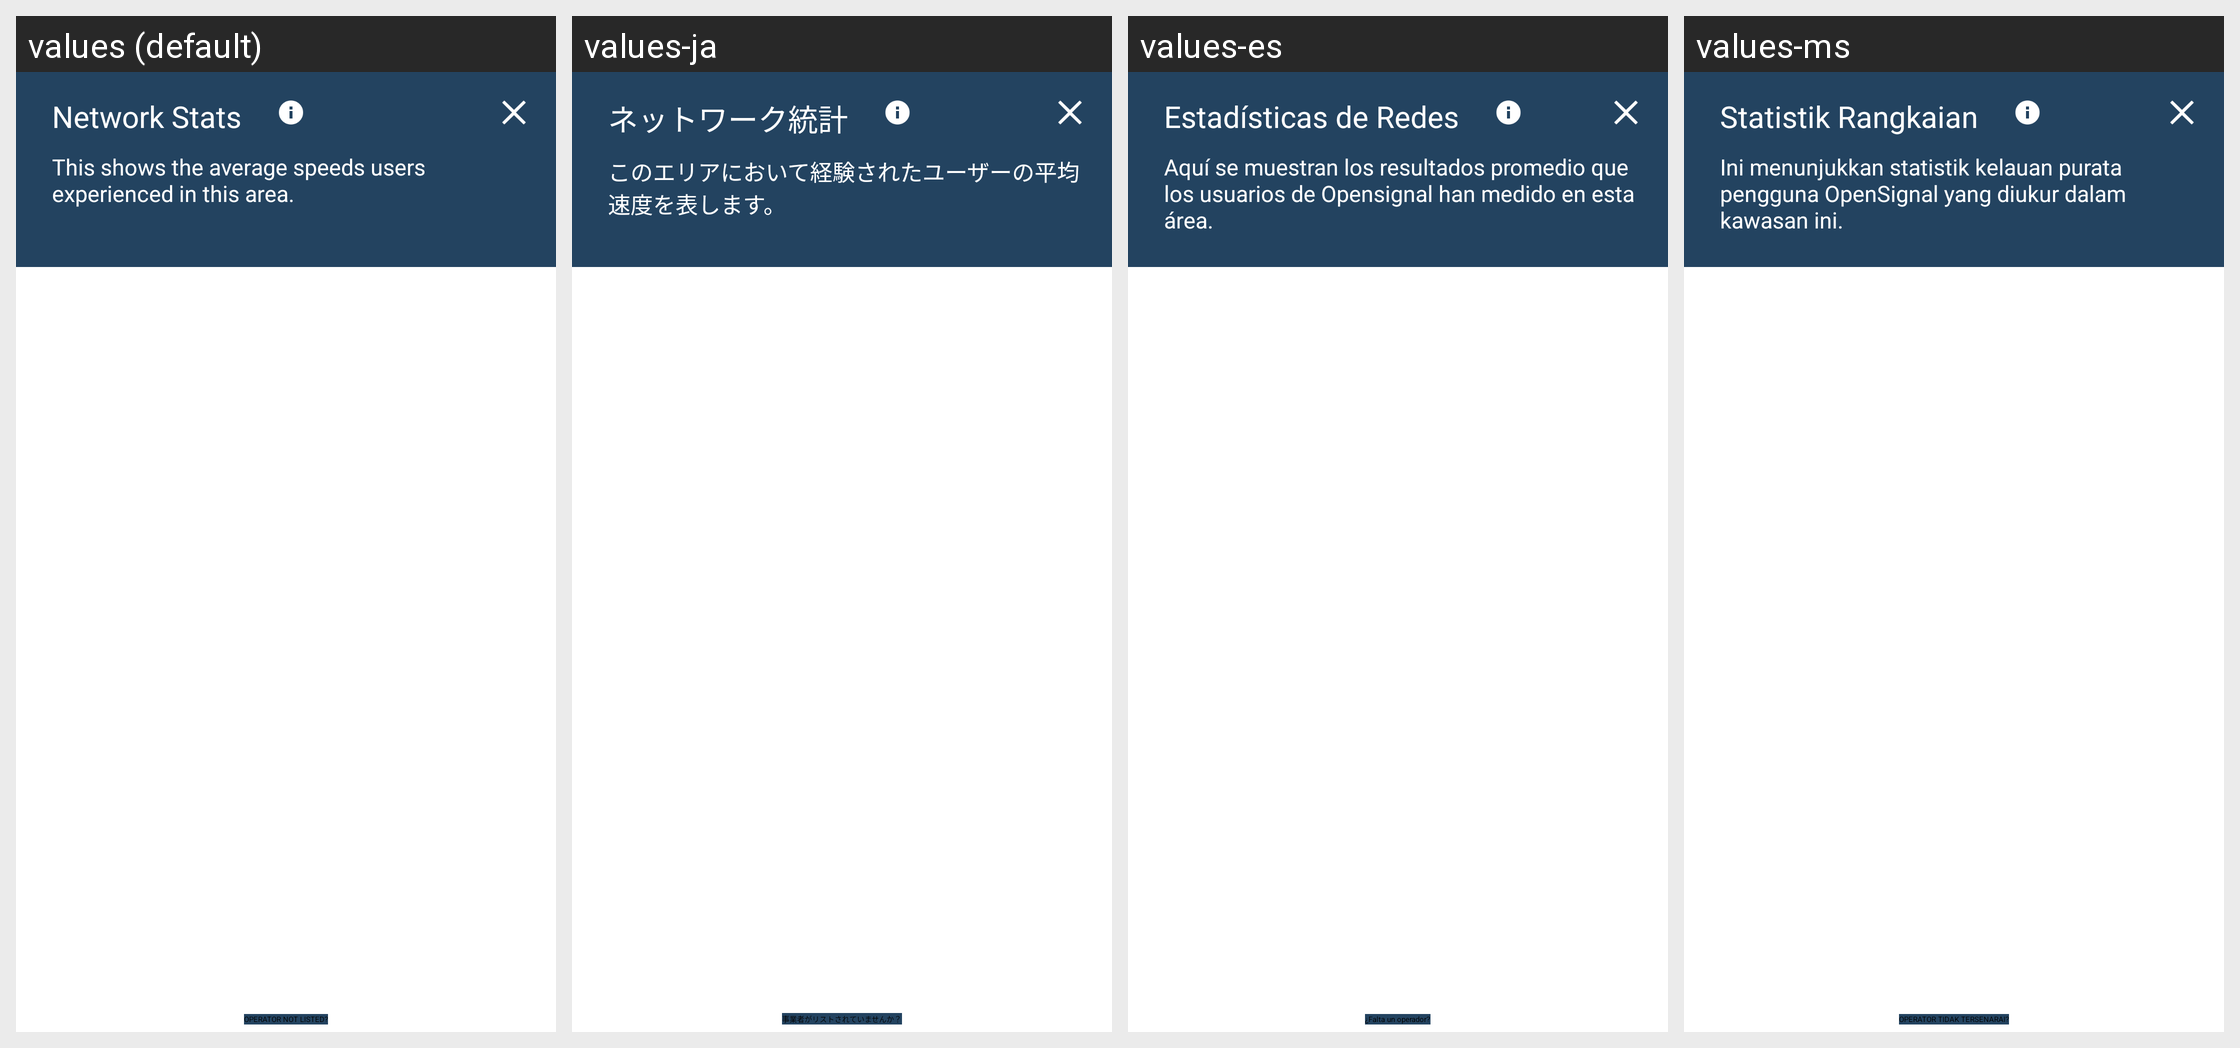

For this localized Android screen grid, give each drawn string resource with its value in every locale shown.
Android screen res/layout/dialog_network_rank.xml rendered under 4 locales, left to right: values (default), values-ja, values-es, values-ms. Device: Nexus 5 (rendered at 1080×1920; each locale shown at half size, 540×960, under a caption strip naming it); theme OpenDay.
Other locales in the repository, not shown: values-af, values-am, values-ar, values-as, values-az, values-be, values-bg, values-bn, values-bs, values-ca, values-cs, values-da, values-de, values-el, values-en-rGB, values-en-rIN, values-en-rUS, values-es-rUS, values-et, values-eu, values-fa, values-fi, values-fil, values-fr, values-fr-rCA, values-gl, values-gu, values-hi, values-hr, values-hu, values-hy, values-in, values-is, values-it, values-iw, values-ka, values-kk, values-km, values-kn, values-ko, values-ky, values-lo, values-lt, values-lv, values-mk, values-ml, values-mn, values-mr, values-my, values-nb, values-ne, values-nl, values-or, values-pa, values-pl, values-pt, values-pt-rBR, values-pt-rPT, values-ro, values-ru, values-si, values-sk, values-sl, values-sq, values-sr, values-sv, values-sw, values-ta, values-te, values-th, values-tl, values-tr, values-uk, values-ur, values-uz, values-vi, values-zh-rCN, values-zh-rHK, values-zh-rTW, values-zu.
Strings drawn on this screen, with the default value and each locale's value (text and hints the layout hard-codes, and strings that could not be matched under every locale, appear in the picture but are not listed):

network_stats_title
  values: Network Stats
  values-ja: ネットワーク統計
  values-es: Estadísticas de Redes
  values-ms: Statistik Rangkaian

network_stats_explanation
  values: This shows the average speeds users experienced in this area.
  values-ja: このエリアにおいて経験されたユーザーの平均速度を表します。
  values-es: Aquí se muestran los resultados promedio que los usuarios de Opensignal han medido en esta área.
  values-ms: Ini menunjukkan statistik kelauan purata pengguna OpenSignal yang diukur dalam kawasan ini.

network_rank_operator_not_listed
  values: OPERATOR NOT LISTED?
  values-ja: 事業者がリストされていませんか？
  values-es: ¿Falta un operador?
  values-ms: OPERATOR TIDAK TERSENARAI?
